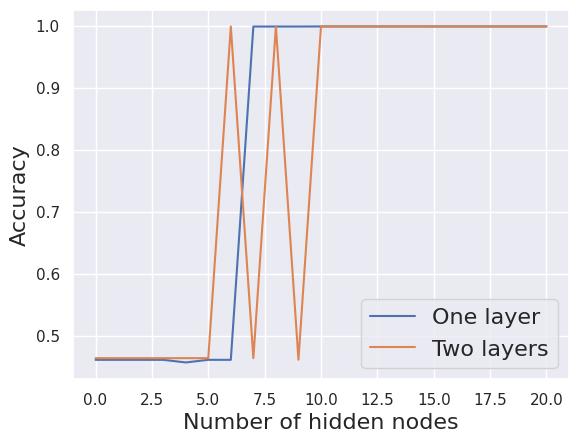

Here is the Python script that generated this plot:
import numpy as np
import matplotlib.pyplot as plt
import seaborn as sns
sns.set()

one_layer = np.array([0.46172, 0.46172, 0.46172, 0.46172, 0.4575, 0.46172, 0.46172, 0.99852, 0.99852, 0.99852, 0.99866, 0.99866, 0.99866, 0.99866, 0.99866, 0.99866, 0.99866, 0.99866, 0.99866, 0.99866, 0.99866])
two_layer = np.array([0.46446, 0.46438, 0.46438, 0.46438, 0.4644, 0.4644, 0.99864, 0.46438, 0.99866, 0.46188, 0.99864, 0.99864, 0.99864, 0.99864, 0.99866, 0.99864, 0.99864, 0.99864, 0.99864, 0.99864, 0.99864])

x = np.arange(len(one_layer), dtype=int)

plt.plot(x, one_layer, label='One layer')
plt.plot(x, two_layer, label='Two layers')
plt.legend(loc='best', fontsize=16)
plt.xlabel('Number of hidden nodes', fontsize=16)
plt.ylabel('Accuracy', fontsize=16)
plt.show()
